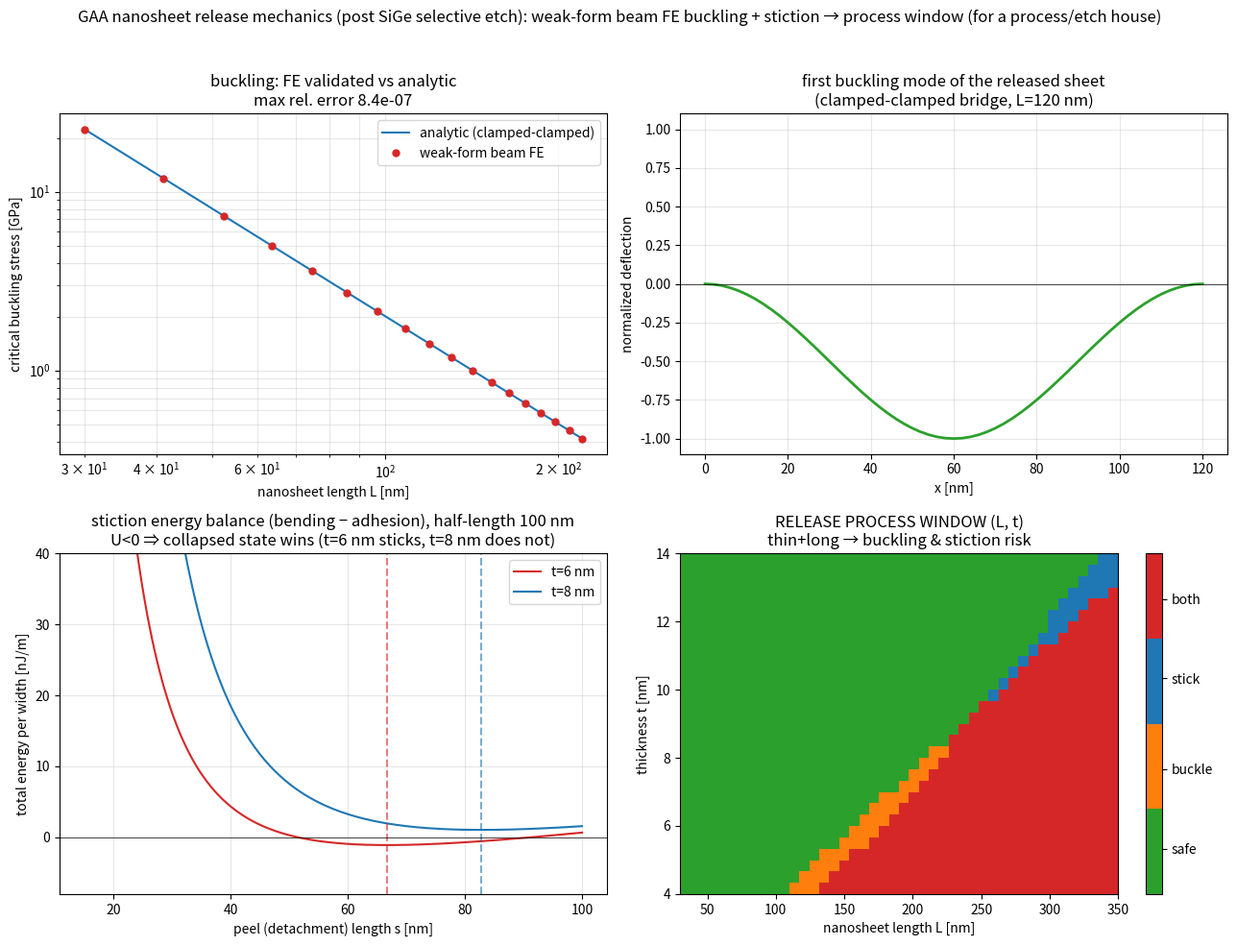

This chart was generated by the following Python code:
"""nanosheet_release_mechanics.py — solid-mechanics reliability of GAA nanosheet
RELEASE, the step directly downstream of Tokyo-Electron's signature selective SiGe
etch. After the SiGe is etched away the ultra-thin Si nanosheets are left as
suspended doubly-clamped bridges between the source/drain anchors, and two mechanical
failures gate the process window:

  1. BUCKLING — process residual (compressive) stress in the released sheet can
     exceed the Euler buckling load of the slender bridge, bowing the sheet
     (clamped-clamped critical stress  sigma_cr = pi^2 E t^2 / (3 L^2)).
  2. STICTION — during wet processing / drying, adhesion (van der Waals / capillary)
     to the neighbouring sheet or substrate can collapse the bridge if the adhesion
     energy beats the bending energy of peeling it back off. A clamped bridge stays
     stuck once its half-length exceeds the equilibrium detachment length
     s_eq = (18 E I g^2 / Gamma)^{1/4}  (I = t^3/12 per width, g the gap, Gamma the
     work of adhesion).

Method: weak-form Euler-Bernoulli beam finite elements (Hermite cubic, 2 dof/node).
The buckling load is the geometric-stiffness eigenvalue  K phi = P Kg phi, VALIDATED
against the analytic clamped-clamped value. Stiction is an energy balance (bending of
the peeled segment vs adhesion of the stuck segment) with the equilibrium peel front.
Combining both over a (length L, thickness t) grid gives the RELEASE PROCESS WINDOW:
which nanosheet geometries survive, which buckle, which stick — the quantity a process
house (etch/clean/dry) actually designs around.

Idea C / ML (kept subordinate): the window is swept by direct FE here; a surrogate on
this map is the natural fast-screening layer (cf. the theme-G operator demo), with FE
the accuracy authority. Physics is the substance.

Honest scope: linear Euler-Bernoulli (small-deflection buckling onset + linear-elastic
peel energy), isotropic Si modulus, per-unit-width 2D beam idealization of a sheet,
adhesion as a single work-of-adhesion Gamma. Illustrative but physical nm/GPa values.

Run:  python3 nanosheet_release_mechanics.py     (writes nanosheet_release_mechanics.png)
      python3 nanosheet_release_mechanics.py --help
"""
from __future__ import annotations

import argparse

import numpy as np
import scipy.linalg as sla

SEED = 20260726
E_SI = 170e9            # Si Young's modulus [Pa]
GAP = 6e-9            # gap to the neighbouring sheet / substrate [m]
GAMMA = 0.10          # work of adhesion [J/m^2] (van der Waals / capillary scale)
SIGMA_RES = 0.8e9     # process residual COMPRESSIVE stress [Pa]


def beam_matrices(L, t, n):
    """Assemble Hermite-cubic Euler-Bernoulli stiffness K and geometric stiffness Kg
    (per unit width) for a clamped-clamped beam of length L, thickness t, n elements.
    Kg is built for unit compressive axial load, so the buckling eigenvalue is P_cr."""
    I = t ** 3 / 12.0                        # second moment per unit width
    EI = E_SI * I
    le = L / n
    Ndof = 2 * (n + 1)
    K = np.zeros((Ndof, Ndof)); Kg = np.zeros((Ndof, Ndof))
    ke = EI / le ** 3 * np.array([
        [12, 6 * le, -12, 6 * le],
        [6 * le, 4 * le ** 2, -6 * le, 2 * le ** 2],
        [-12, -6 * le, 12, -6 * le],
        [6 * le, 2 * le ** 2, -6 * le, 4 * le ** 2]])
    kg = 1.0 / (30 * le) * np.array([        # unit compressive load P=1
        [36, 3 * le, -36, 3 * le],
        [3 * le, 4 * le ** 2, -3 * le, -le ** 2],
        [-36, -3 * le, 36, -3 * le],
        [3 * le, -le ** 2, -3 * le, 4 * le ** 2]])
    for e in range(n):
        d = [2 * e, 2 * e + 1, 2 * e + 2, 2 * e + 3]
        K[np.ix_(d, d)] += ke
        Kg[np.ix_(d, d)] += kg
    return K, Kg


def buckling_stress(L, t, n=40):
    """Smallest buckling load from the FE geometric-stiffness eigenproblem, returned
    as a critical stress sigma_cr = P_cr / (t * 1). Solved as the symmetric problem
    Kg phi = mu K phi with K SPD (well conditioned; Kg is singular so the (K,Kg) form
    is not), so P_cr = 1 / max(positive mu)."""
    K, Kg = beam_matrices(L, t, n)
    Ndof = K.shape[0]
    fixed = [0, 1, Ndof - 2, Ndof - 1]                 # clamped-clamped: w=w'=0 both ends
    free = [i for i in range(Ndof) if i not in fixed]
    mu = sla.eigh(Kg[np.ix_(free, free)], K[np.ix_(free, free)], eigvals_only=True)
    Pcr = 1.0 / float(np.max(mu))                      # per unit width [N/m]
    return Pcr / t, Pcr                                # sigma_cr [Pa], Pcr [N/m]


def buckling_mode(L, t, n=60):
    K, Kg = beam_matrices(L, t, n)
    Ndof = K.shape[0]
    fixed = [0, 1, Ndof - 2, Ndof - 1]
    free = [i for i in range(Ndof) if i not in fixed]
    mu, V = sla.eigh(Kg[np.ix_(free, free)], K[np.ix_(free, free)])
    k = int(np.argmax(mu))                             # largest mu = smallest P_cr = first mode
    phi = np.zeros(Ndof); phi[free] = V[:, k].real
    x = np.linspace(0, L, n + 1)
    wshape = phi[0::2]                                  # transverse deflections
    wshape = wshape / np.max(np.abs(wshape) + 1e-30)
    return x, wshape


def detachment_length(t, gap=GAP, gamma=GAMMA):
    """Equilibrium peel/detachment length for adhesion collapse (stiction).
    s_eq = (18 E I gap^2 / Gamma)^{1/4}; a bridge sticks if half-length >= s_eq."""
    I = t ** 3 / 12.0
    return (18.0 * E_SI * I * gap ** 2 / gamma) ** 0.25


def stiction_energy(s, a, t, gap=GAP, gamma=GAMMA):
    """Total energy per width of a collapsed bridge with peel length s and half-length
    a: bending of the peeled segment (fixed-guided, deflection=gap) minus adhesion of
    the stuck segment.  U(s) = 6 E I gap^2 / s^3 - Gamma (a - s)."""
    I = t ** 3 / 12.0
    return 6.0 * E_SI * I * gap ** 2 / s ** 3 - gamma * np.clip(a - s, 0, None)


def sticks(a, t, gap=GAP, gamma=GAMMA):
    """True stiction criterion: the collapsed state is favourable (min_s U(s) < 0).
    The energy minimum sits at the detachment length s_eq (or at the boundary s=a if
    the bridge is shorter), so evaluate U there."""
    s_star = min(detachment_length(t, gap, gamma), a)
    return stiction_energy(s_star, a, t, gap, gamma) < 0


def main():
    ap = argparse.ArgumentParser(description=__doc__,
                                 formatter_class=argparse.RawDescriptionHelpFormatter)
    ap.add_argument("--n", type=int, default=40, help="beam elements")
    ap.add_argument("--out", type=str, default="nanosheet_release_mechanics.png")
    args = ap.parse_args()
    np.random.seed(SEED)

    # ---- 1. buckling: FE vs analytic clamped-clamped, across length ----
    t0 = 6e-9
    Ls = np.linspace(30e-9, 220e-9, 18)
    sig_fe = np.array([buckling_stress(L, t0, args.n)[0] for L in Ls])
    sig_an = np.pi ** 2 * E_SI * t0 ** 2 / (3.0 * Ls ** 2)     # clamped-clamped
    rel = float(np.max(np.abs(sig_fe - sig_an) / sig_an))
    print(f"buckling FE vs analytic (clamped-clamped sigma_cr=pi^2 E t^2/3L^2): "
          f"max rel err {rel:.2e}  (t={t0*1e9:.0f} nm)")

    # ---- 2. a representative buckled mode ----
    xm, wm = buckling_mode(120e-9, t0)

    # ---- 3. stiction energy landscape + critical length ----
    a_half = 100e-9                                    # half bridge length
    s = np.linspace(15e-9, a_half, 200)
    U6 = stiction_energy(s, a_half, 6e-9)
    U8 = stiction_energy(s, a_half, 8e-9)
    seq6 = detachment_length(6e-9); seq8 = detachment_length(8e-9)
    # true critical half-length where min_s U = 0 (energy criterion), by bisection
    def a_crit(t):
        lo, hi = 1e-9, 2e-6
        for _ in range(60):
            mid = 0.5 * (lo + hi)
            if sticks(mid, t):
                hi = mid
            else:
                lo = mid
        return hi
    ac6 = a_crit(6e-9)
    print(f"stiction: energy-min detachment s_eq(t=6nm)={seq6*1e9:.1f} nm; collapsed state "
          f"favourable (min_s U<0) once half-length >= {ac6*1e9:.0f} nm -> sticks if "
          f"L>={2*ac6*1e9:.0f} nm (gap={GAP*1e9:.0f} nm, Gamma={GAMMA} J/m^2)")

    # ---- 4. process window over (L, t): safe / buckled / stuck ----
    Lg = np.linspace(30e-9, 350e-9, 44)
    tg = np.linspace(4e-9, 14e-9, 30)
    regime = np.zeros((len(tg), len(Lg)), dtype=int)   # 0 safe,1 buckle,2 stick,3 both
    for it_, t in enumerate(tg):
        for il, L in enumerate(Lg):
            scr, _ = buckling_stress(L, t, 24)
            buck = SIGMA_RES > scr
            stick = sticks(L / 2.0, t)                  # energy criterion min_s U < 0
            regime[it_, il] = (1 if buck else 0) + (2 if stick else 0)
    frac = {k: int(np.sum(regime == k)) for k in range(4)}
    print(f"process window (sigma_res={SIGMA_RES/1e9:.1f} GPa): "
          f"safe {frac[0]}, buckle {frac[1]}, stick {frac[2]}, both {frac[3]} "
          f"(of {regime.size} geometries)")

    _plot(args.out, Ls, sig_fe, sig_an, rel, xm, wm, s, U6, U8, seq6, seq8, a_half,
          Lg, tg, regime)
    print(f"wrote {args.out}")


def _plot(out, Ls, sig_fe, sig_an, rel, xm, wm, s, U6, U8, seq6, seq8, a_half,
          Lg, tg, regime):
    import matplotlib
    matplotlib.use("Agg")
    import matplotlib.pyplot as plt
    from matplotlib.colors import ListedColormap
    fig, ax = plt.subplots(2, 2, figsize=(13, 10))

    ax[0, 0].loglog(Ls * 1e9, sig_an / 1e9, "-", color="#1f77b4", label="analytic (clamped-clamped)")
    ax[0, 0].loglog(Ls * 1e9, sig_fe / 1e9, "o", ms=5, color="#d62728", label="weak-form beam FE")
    ax[0, 0].set_xlabel("nanosheet length L [nm]"); ax[0, 0].set_ylabel("critical buckling stress [GPa]")
    ax[0, 0].set_title(f"buckling: FE validated vs analytic\nmax rel. error {rel:.1e}")
    ax[0, 0].legend(); ax[0, 0].grid(True, which="both", alpha=0.3)

    ax[0, 1].plot(xm * 1e9, wm, "-", color="#2ca02c", lw=2)
    ax[0, 1].axhline(0, color="k", lw=0.5)
    ax[0, 1].fill_between([0, xm[-1] * 1e9], -1, 1, color="none")
    ax[0, 1].set_xlabel("x [nm]"); ax[0, 1].set_ylabel("normalized deflection")
    ax[0, 1].set_title("first buckling mode of the released sheet\n(clamped-clamped bridge, L=120 nm)")
    ax[0, 1].grid(True, alpha=0.3)

    ax[1, 0].plot(s * 1e9, U6 * 1e9, "-", color="#d62728", label="t=6 nm")
    ax[1, 0].plot(s * 1e9, U8 * 1e9, "-", color="#1f77b4", label="t=8 nm")
    ax[1, 0].axvline(seq6 * 1e9, color="#d62728", ls="--", alpha=0.6)
    ax[1, 0].axvline(seq8 * 1e9, color="#1f77b4", ls="--", alpha=0.6)
    ax[1, 0].axhline(0, color="k", lw=0.5)
    ax[1, 0].set_ylim(-8, 40)                           # zoom so the sub-zero dip (stiction) shows
    ax[1, 0].set_xlabel("peel (detachment) length s [nm]")
    ax[1, 0].set_ylabel("total energy per width [nJ/m]")
    ax[1, 0].set_title(f"stiction energy balance (bending − adhesion), half-length {a_half*1e9:.0f} nm\n"
                       f"U<0 ⇒ collapsed state wins (t=6 nm sticks, t=8 nm does not)")
    ax[1, 0].legend(); ax[1, 0].grid(True, alpha=0.3)

    cmap = ListedColormap(["#2ca02c", "#ff7f0e", "#1f77b4", "#d62728"])
    im = ax[1, 1].imshow(regime, origin="lower", aspect="auto", cmap=cmap, vmin=0, vmax=3,
                         extent=[Lg[0] * 1e9, Lg[-1] * 1e9, tg[0] * 1e9, tg[-1] * 1e9])
    cb = fig.colorbar(im, ax=ax[1, 1], ticks=[0.4, 1.1, 1.9, 2.6])
    cb.ax.set_yticklabels(["safe", "buckle", "stick", "both"])
    ax[1, 1].set_xlabel("nanosheet length L [nm]"); ax[1, 1].set_ylabel("thickness t [nm]")
    ax[1, 1].set_title("RELEASE PROCESS WINDOW (L, t)\nthin+long → buckling & stiction risk")

    fig.suptitle("GAA nanosheet release mechanics (post SiGe selective etch): weak-form "
                 "beam FE buckling + stiction → process window (for a process/etch house)",
                 fontsize=12)
    fig.tight_layout(rect=[0, 0, 1, 0.96])
    fig.savefig(out, dpi=130)


if __name__ == "__main__":
    main()
